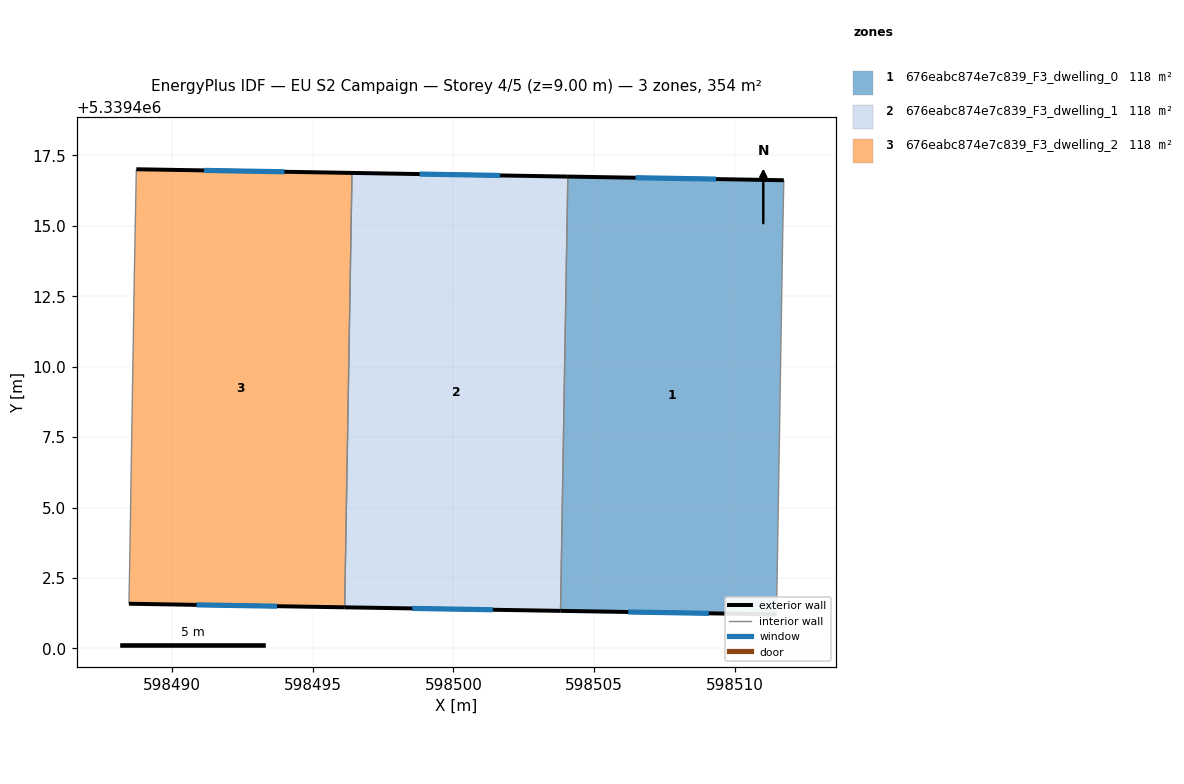
=== STOREY PLAN SPEC (per zone: floor XY polygon, exterior-wall plan segments, windows/doors) ===
zone 1: 676eabc874e7c839_F3_dwelling_0  (118.2 m²)
  floor: (598511.73, 5339416.62) (598511.69, 5339414.76) (598511.49, 5339402.59) (598511.47, 5339401.21) (598503.80, 5339401.33) (598504.06, 5339416.75)
  exterior wall: (598503.80, 5339401.33) – (598511.47, 5339401.21)  [7.7 m]
    window: (598506.21, 5339401.29) – (598509.07, 5339401.25)  [3.2 m²]
  exterior wall: (598511.73, 5339416.62) – (598504.06, 5339416.75)  [7.7 m]
    window: (598509.33, 5339416.66) – (598506.47, 5339416.71)  [3.2 m²]
  interior walls: 4
zone 2: 676eabc874e7c839_F3_dwelling_1  (118.2 m²)
  floor: (598504.06, 5339416.75) (598503.80, 5339401.33) (598496.14, 5339401.46) (598496.40, 5339416.88)
  exterior wall: (598504.06, 5339416.75) – (598496.40, 5339416.88)  [7.7 m]
    window: (598501.66, 5339416.79) – (598498.80, 5339416.84)  [3.2 m²]
  exterior wall: (598496.14, 5339401.46) – (598503.80, 5339401.33)  [7.7 m]
    window: (598498.54, 5339401.42) – (598501.40, 5339401.37)  [3.2 m²]
  interior walls: 2
zone 3: 676eabc874e7c839_F3_dwelling_2  (118.2 m²)
  floor: (598496.40, 5339416.88) (598496.14, 5339401.46) (598488.48, 5339401.59) (598488.51, 5339402.98) (598488.67, 5339412.88) (598488.75, 5339417.01)
  exterior wall: (598496.40, 5339416.88) – (598488.75, 5339417.01)  [7.7 m]
    window: (598494.00, 5339416.92) – (598491.15, 5339416.97)  [3.2 m²]
  exterior wall: (598488.48, 5339401.59) – (598496.14, 5339401.46)  [7.7 m]
    window: (598490.88, 5339401.55) – (598493.74, 5339401.50)  [3.2 m²]
  interior walls: 4

=== DERIVED (storey summary) ===
Building: EU S2 Campaign
Storey: 4 of 5  (floor level z = 9.00 m)
Storey gross floor area: 354.5 m²
Zones on this storey: 3
  - 676eabc874e7c839_F3_dwelling_0: floor 118.2 m²; exterior wall 15.3 m (46.0 m²); 2 window(s) 6.4 m²; WWR 13.9%
  - 676eabc874e7c839_F3_dwelling_1: floor 118.2 m²; exterior wall 15.3 m (46.0 m²); 2 window(s) 6.4 m²; WWR 13.9%
  - 676eabc874e7c839_F3_dwelling_2: floor 118.2 m²; exterior wall 15.3 m (45.9 m²); 2 window(s) 6.4 m²; WWR 13.9%
Zone adjacency (shared interzone walls):
  - 676eabc874e7c839_F3_dwelling_0 ↔ 676eabc874e7c839_F3_dwelling_1
  - 676eabc874e7c839_F3_dwelling_1 ↔ 676eabc874e7c839_F3_dwelling_2